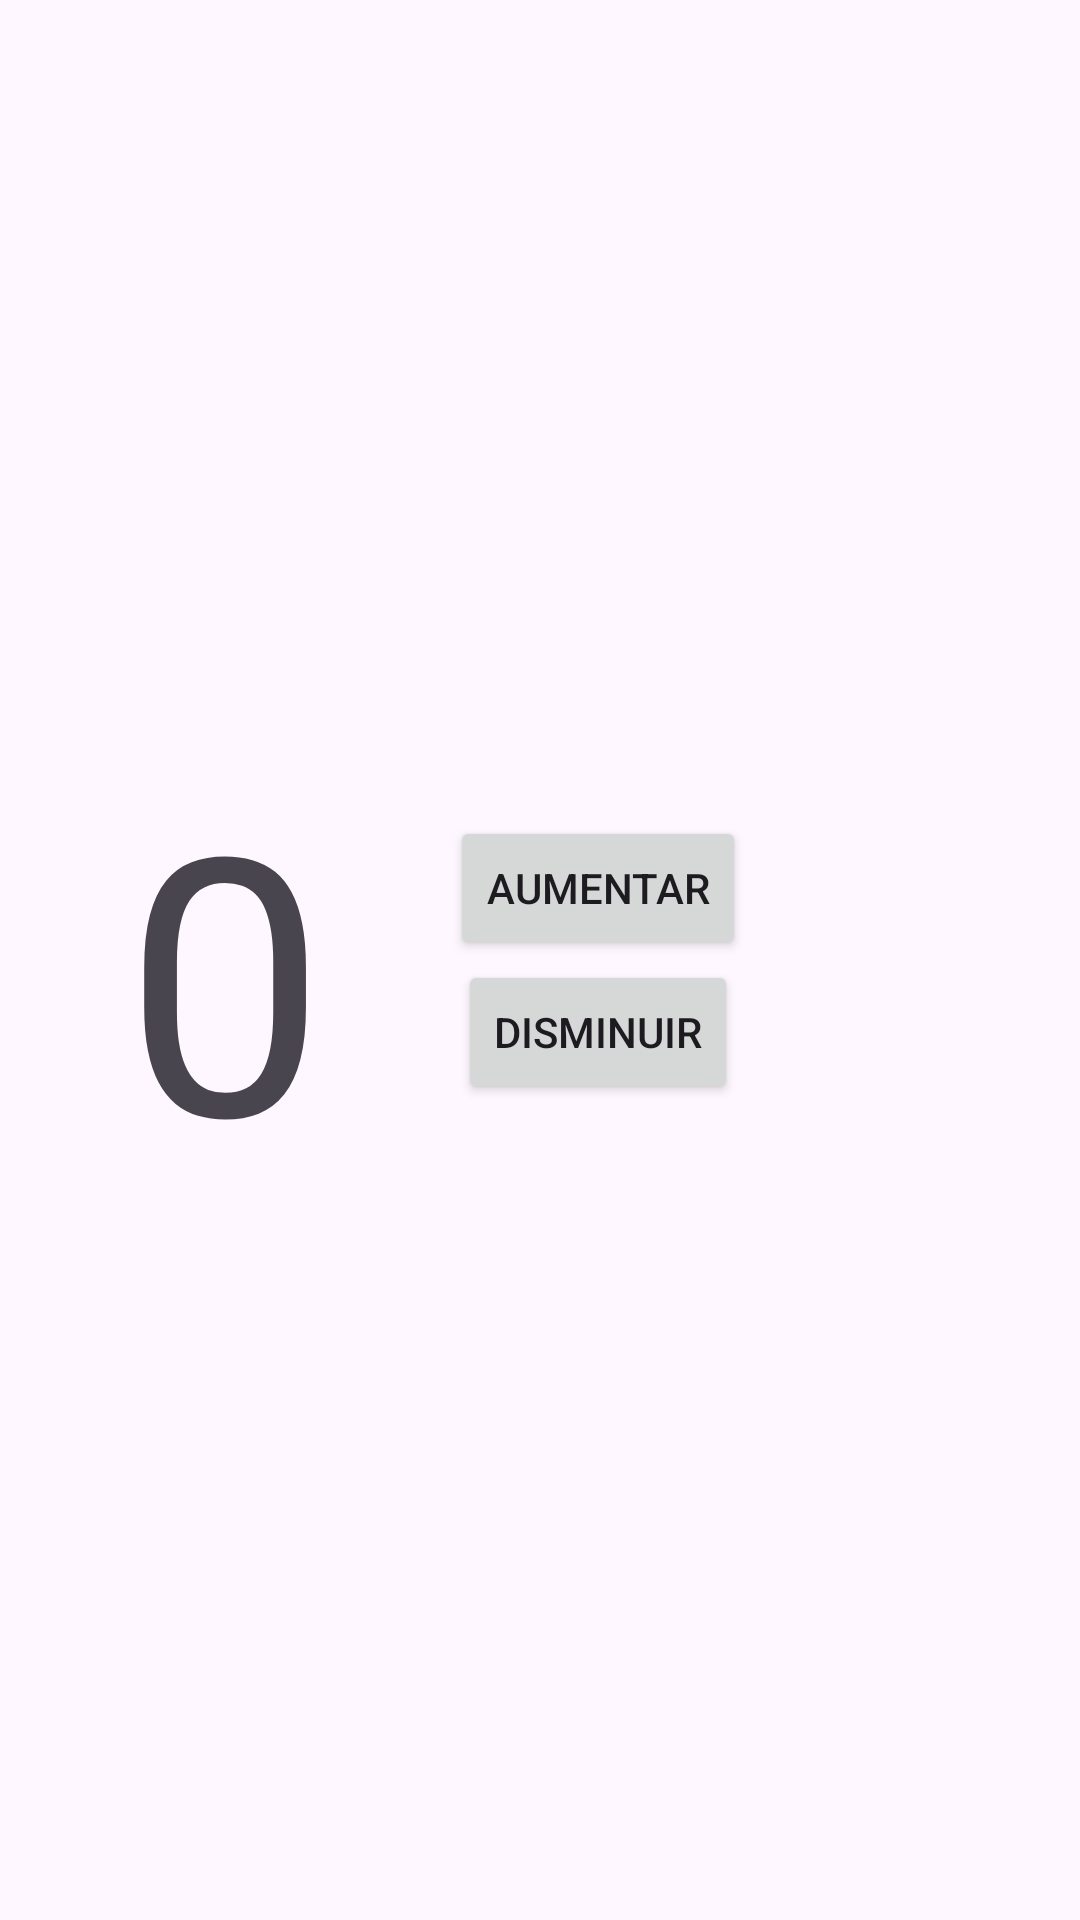

Layout XML and referenced resources for this Android screen:
<!-- AndroidManifest.xml: application theme Theme.EjerciciosComponentes -->
<!-- res/layout/activity_ejercicio2.xml -->
<?xml version="1.0" encoding="utf-8"?>
<LinearLayout xmlns:android="http://schemas.android.com/apk/res/android"
    xmlns:app="http://schemas.android.com/apk/res-auto"
    xmlns:tools="http://schemas.android.com/tools"
    android:layout_width="match_parent"
    android:layout_height="match_parent"
    android:orientation="horizontal"
    tools:context=".Ejercicio2"
    >

    <TextView
        android:id="@+id/tvTexto1"
        android:layout_width="150dp"
        android:layout_height="150dp"
        android:layout_gravity="center"
        android:textAlignment="center"
        android:text="0"
        android:textSize="120dp"/>



    <LinearLayout
        android:layout_width="wrap_content"
        android:layout_height="wrap_content"
        android:orientation="vertical"
        android:layout_gravity="center"
        >
        <Button
            android:id="@+id/btBoton1"
            android:layout_width="wrap_content"
            android:layout_height="wrap_content"
            android:text="Aumentar"
            android:layout_gravity="center"
            />


        <Button
            android:id="@+id/btBoton2"
            android:layout_width="wrap_content"
            android:layout_height="wrap_content"
            android:text="Disminuir"
            android:layout_gravity="center"
            />

    </LinearLayout>


















</LinearLayout>
<!-- resources referenced by this layout -->
<resources>
  <style name="Theme.EjerciciosComponentes" parent="Base.Theme.EjerciciosComponentes" />
  <style name="Base.Theme.EjerciciosComponentes" parent="Theme.Material3.DayNight.NoActionBar">
          
          
      </style>
</resources>
